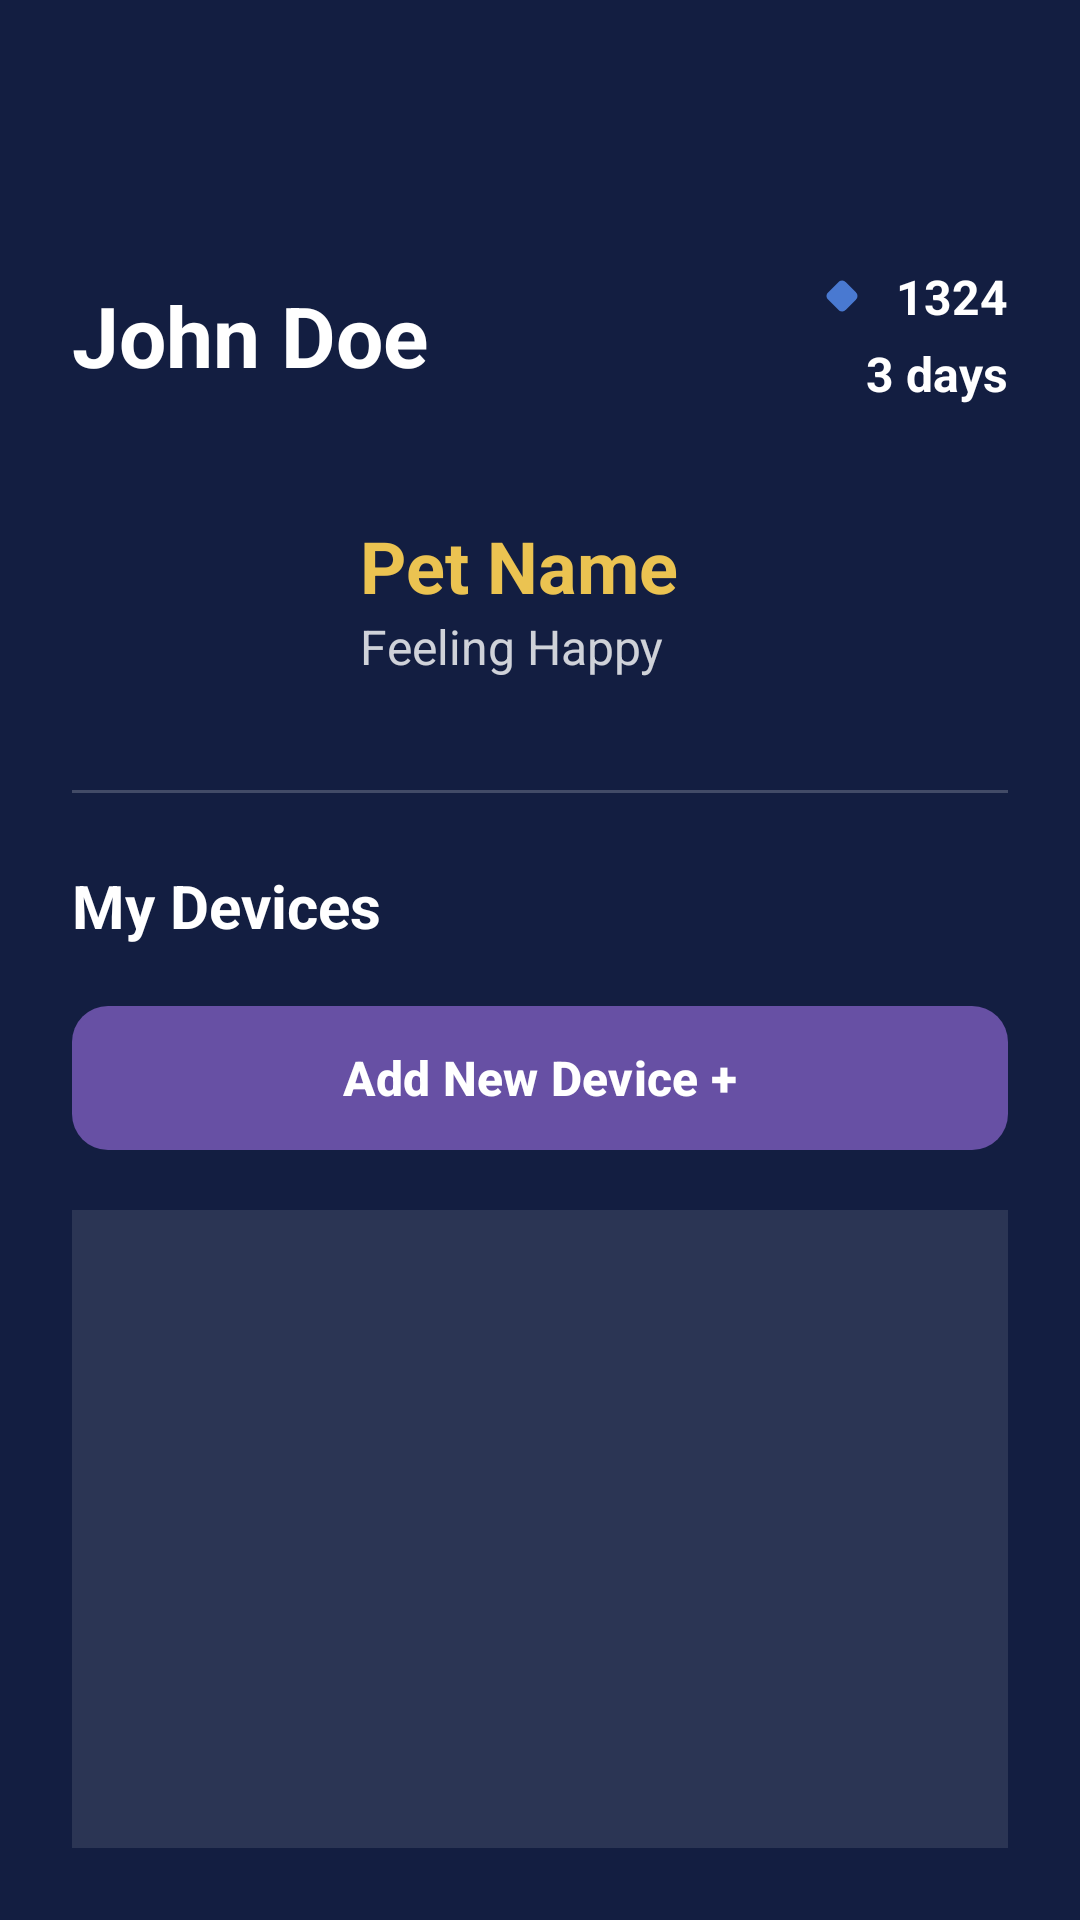

Produce the Android XML layout that renders to this screen, including the resource entries it uses.
<!-- AndroidManifest.xml: application theme Theme.Numa -->
<!-- res/layout/activity_profile.xml -->
<?xml version="1.0" encoding="utf-8"?>
<androidx.constraintlayout.widget.ConstraintLayout
    xmlns:android="http://schemas.android.com/apk/res/android"
    xmlns:app="http://schemas.android.com/apk/res-auto"
    xmlns:tools="http://schemas.android.com/tools"
    android:id="@+id/main"
    android:layout_width="match_parent"
    android:layout_height="match_parent"
    android:padding="24dp"
    android:background="@color/background"
    tools:context=".activity.ProfileActivity">

    <ImageButton
        android:id="@+id/btnBack"
        android:layout_width="48dp"
        android:layout_height="48dp"
        android:src="@drawable/ic_arrow_back"
        android:background="?attr/selectableItemBackgroundBorderless"
        app:tint="@color/white"
        android:contentDescription="Voltar"
        app:layout_constraintStart_toStartOf="parent"
        app:layout_constraintTop_toTopOf="parent"/>

    <LinearLayout
        android:id="@+id/layoutUser"
        android:layout_width="0dp"
        android:layout_height="wrap_content"
        android:orientation="horizontal"
        android:gravity="center_vertical"
        android:layout_marginTop="16dp"
        app:layout_constraintStart_toStartOf="parent"
        app:layout_constraintEnd_toEndOf="parent"
        app:layout_constraintTop_toBottomOf="@id/btnBack">

        <TextView
            android:id="@+id/tvName"
            android:layout_width="0dp"
            android:layout_height="wrap_content"
            android:layout_weight="1"
            android:text="John Doe"
            android:textStyle="bold"
            android:textSize="28sp"
            android:textColor="@color/white"/>

        <LinearLayout
            android:layout_width="wrap_content"
            android:layout_height="wrap_content"
            android:orientation="vertical"
            android:gravity="end">

            <LinearLayout
                android:layout_width="wrap_content"
                android:layout_height="wrap_content"
                android:gravity="center_vertical"
                android:orientation="horizontal"
                android:layout_marginBottom="4dp">

                <ImageView
                    android:id="@+id/ivDiamond"
                    android:layout_width="20dp"
                    android:layout_height="20dp"
                    android:layout_marginEnd="8dp"
                    android:src="@drawable/ic_point"
                    app:tint="@color/light_blue"/>

                <TextView
                    android:id="@+id/tvPoints"
                    android:layout_width="wrap_content"
                    android:layout_height="wrap_content"
                    android:text="1324"
                    android:textColor="@android:color/white"
                    android:textSize="16sp"
                    android:textStyle="bold"/>
            </LinearLayout>

            <LinearLayout
                android:layout_width="wrap_content"
                android:layout_height="wrap_content"
                android:gravity="center_vertical"
                android:orientation="horizontal">

                <ImageView
                    android:layout_width="20dp"
                    android:layout_height="20dp"
                    android:layout_marginEnd="8dp"
                    android:src="@drawable/ic_fire"
                    app:tint="@color/red"/>

                <TextView
                    android:id="@+id/tvStreak"
                    android:layout_width="wrap_content"
                    android:layout_height="wrap_content"
                    android:text="3 days"
                    android:textColor="@android:color/white"
                    android:textSize="16sp"
                    android:textStyle="bold"/>
            </LinearLayout>
        </LinearLayout>
    </LinearLayout>

    <LinearLayout
        android:id="@+id/layoutPet"
        android:layout_width="match_parent"
        android:layout_height="wrap_content"
        android:orientation="horizontal"
        android:gravity="center_vertical"
        android:layout_marginTop="24dp"
        app:layout_constraintTop_toBottomOf="@id/layoutUser">

        <androidx.cardview.widget.CardView
            android:layout_width="wrap_content"
            android:layout_height="wrap_content"
            app:cardCornerRadius="12dp"
            app:cardElevation="0dp"
            app:cardBackgroundColor="@android:color/transparent">

            <ImageView
                android:id="@+id/imgPetBanner"
                android:layout_width="80dp"
                android:layout_height="80dp"
                android:scaleType="centerCrop"
                tools:ignore="ContentDescription" />
        </androidx.cardview.widget.CardView>

        <LinearLayout
            android:layout_width="match_parent"
            android:layout_height="wrap_content"
            android:orientation="vertical"
            android:layout_marginStart="16dp">

            <TextView
                android:id="@+id/tvPetName"
                android:layout_width="match_parent"
                android:layout_height="wrap_content"
                android:text="Pet Name"
                android:textStyle="bold"
                android:textColor="@color/yellow"
                android:textSize="24sp"/>

            <TextView
                android:id="@+id/tvPetHumor"
                android:layout_width="match_parent"
                android:layout_height="wrap_content"
                android:text="Feeling Happy"
                android:textColor="#CCFFFFFF"
                android:textSize="16sp"/>

        </LinearLayout>
    </LinearLayout>

    <View
        android:id="@+id/divider"
        android:layout_width="match_parent"
        android:layout_height="1dp"
        android:background="#33FFFFFF"
        android:layout_marginTop="24dp"
        app:layout_constraintTop_toBottomOf="@id/layoutPet"/>

    <TextView
        android:id="@+id/tvMyDevicesHeader"
        android:layout_width="wrap_content"
        android:layout_height="wrap_content"
        android:text="My Devices"
        android:textStyle="bold"
        android:textColor="@color/white"
        android:textSize="20sp"
        android:layout_marginTop="24dp"
        app:layout_constraintStart_toStartOf="parent"
        app:layout_constraintTop_toBottomOf="@id/divider"/>

    <com.google.android.material.button.MaterialButton
        android:id="@+id/btnScan"
        android:layout_width="match_parent"
        android:layout_height="56dp"
        android:text="Add New Device +"
        android:textColor="@color/white"
        android:textSize="16sp"
        android:textStyle="bold"
        app:cornerRadius="12dp"
        android:layout_marginTop="16dp"
        app:layout_constraintTop_toBottomOf="@id/tvMyDevicesHeader"
        app:layout_constraintStart_toStartOf="parent"
        app:layout_constraintEnd_toEndOf="parent"/>

    <ProgressBar
        android:id="@+id/progressBar"
        android:layout_width="wrap_content"
        android:layout_height="wrap_content"
        android:visibility="gone"
        android:indeterminateTint="@color/white"
        android:layout_marginTop="16dp"
        app:layout_constraintTop_toBottomOf="@id/btnScan"
        app:layout_constraintStart_toStartOf="parent"
        app:layout_constraintEnd_toEndOf="parent"/>

    <androidx.core.widget.NestedScrollView
        android:layout_width="match_parent"
        android:layout_height="0dp"
        android:layout_marginTop="16dp"
        android:background="#1AFFFFFF"
        app:layout_constraintTop_toBottomOf="@id/progressBar"
        app:layout_constraintBottom_toBottomOf="parent">

        <LinearLayout
            android:id="@+id/llDeviceList"
            android:layout_width="match_parent"
            android:layout_height="wrap_content"
            android:orientation="vertical"
            android:padding="8dp">

        </LinearLayout>

    </androidx.core.widget.NestedScrollView>

</androidx.constraintlayout.widget.ConstraintLayout>
<!-- resources referenced by this layout -->
<resources>
  <color name="background">#131E41</color>
  <color name="light_blue">#4979D1</color>
  <color name="red">#EB3223</color>
  <color name="white">#FFFFFFFF</color>
  
      //Main
  <color name="yellow">#EBC351</color>
  <!-- drawable ic_point (drawable) -->
  <vector xmlns:android="http://schemas.android.com/apk/res/android"
      android:width="24dp"
      android:height="24dp"
      android:viewportWidth="960"
      android:viewportHeight="960">
    <path
        android:pathData="M423,703 L257,537q-12,-12 -18,-27t-6,-30q0,-15 6,-30t18,-27l166,-166q12,-12 27,-18t30,-6q15,0 30,6t27,18l166,166q12,12 18,27t6,30q0,15 -6,30t-18,27L537,703q-12,12 -27,18t-30,6q-15,0 -30,-6t-27,-18Z"
        android:fillColor="#e3e3e3"/>
  </vector>
  <style name="Theme.Numa" parent="Base.Theme.Numa" />
  <style name="Base.Theme.Numa" parent="Theme.Material3.DayNight.NoActionBar">
          
          <item name="android:numberPickerStyle">@style/WhiteNumberPickerStyle</item>
          <item name="android:timePickerStyle">@style/WhiteTimePickerStyle</item>
      </style>
  <style name="WhiteNumberPickerStyle" parent="@android:style/Widget.Material.NumberPicker">
          <item name="android:textColorHighlight">#FFFFFF</item>
          <item name="android:textColorSecondary">#FFFFFF</item>
          <item name="android:textColorPrimary">#FFFFFF</item>
          <item name="android:textColor">#FFFFFF</item>
      </style>
  <style name="WhiteTimePickerStyle" parent="@android:style/Widget.Material.TimePicker">
          <item name="android:textColorHighlight">#FFFFFF</item>
          <item name="android:textColorSecondary">#FFFFFF</item>
          <item name="android:textColorPrimary">#FFFFFF</item>
          <item name="android:textColor">#FFFFFF</item>
          <item name="android:timePickerMode">spinner</item>
      </style>
</resources>
